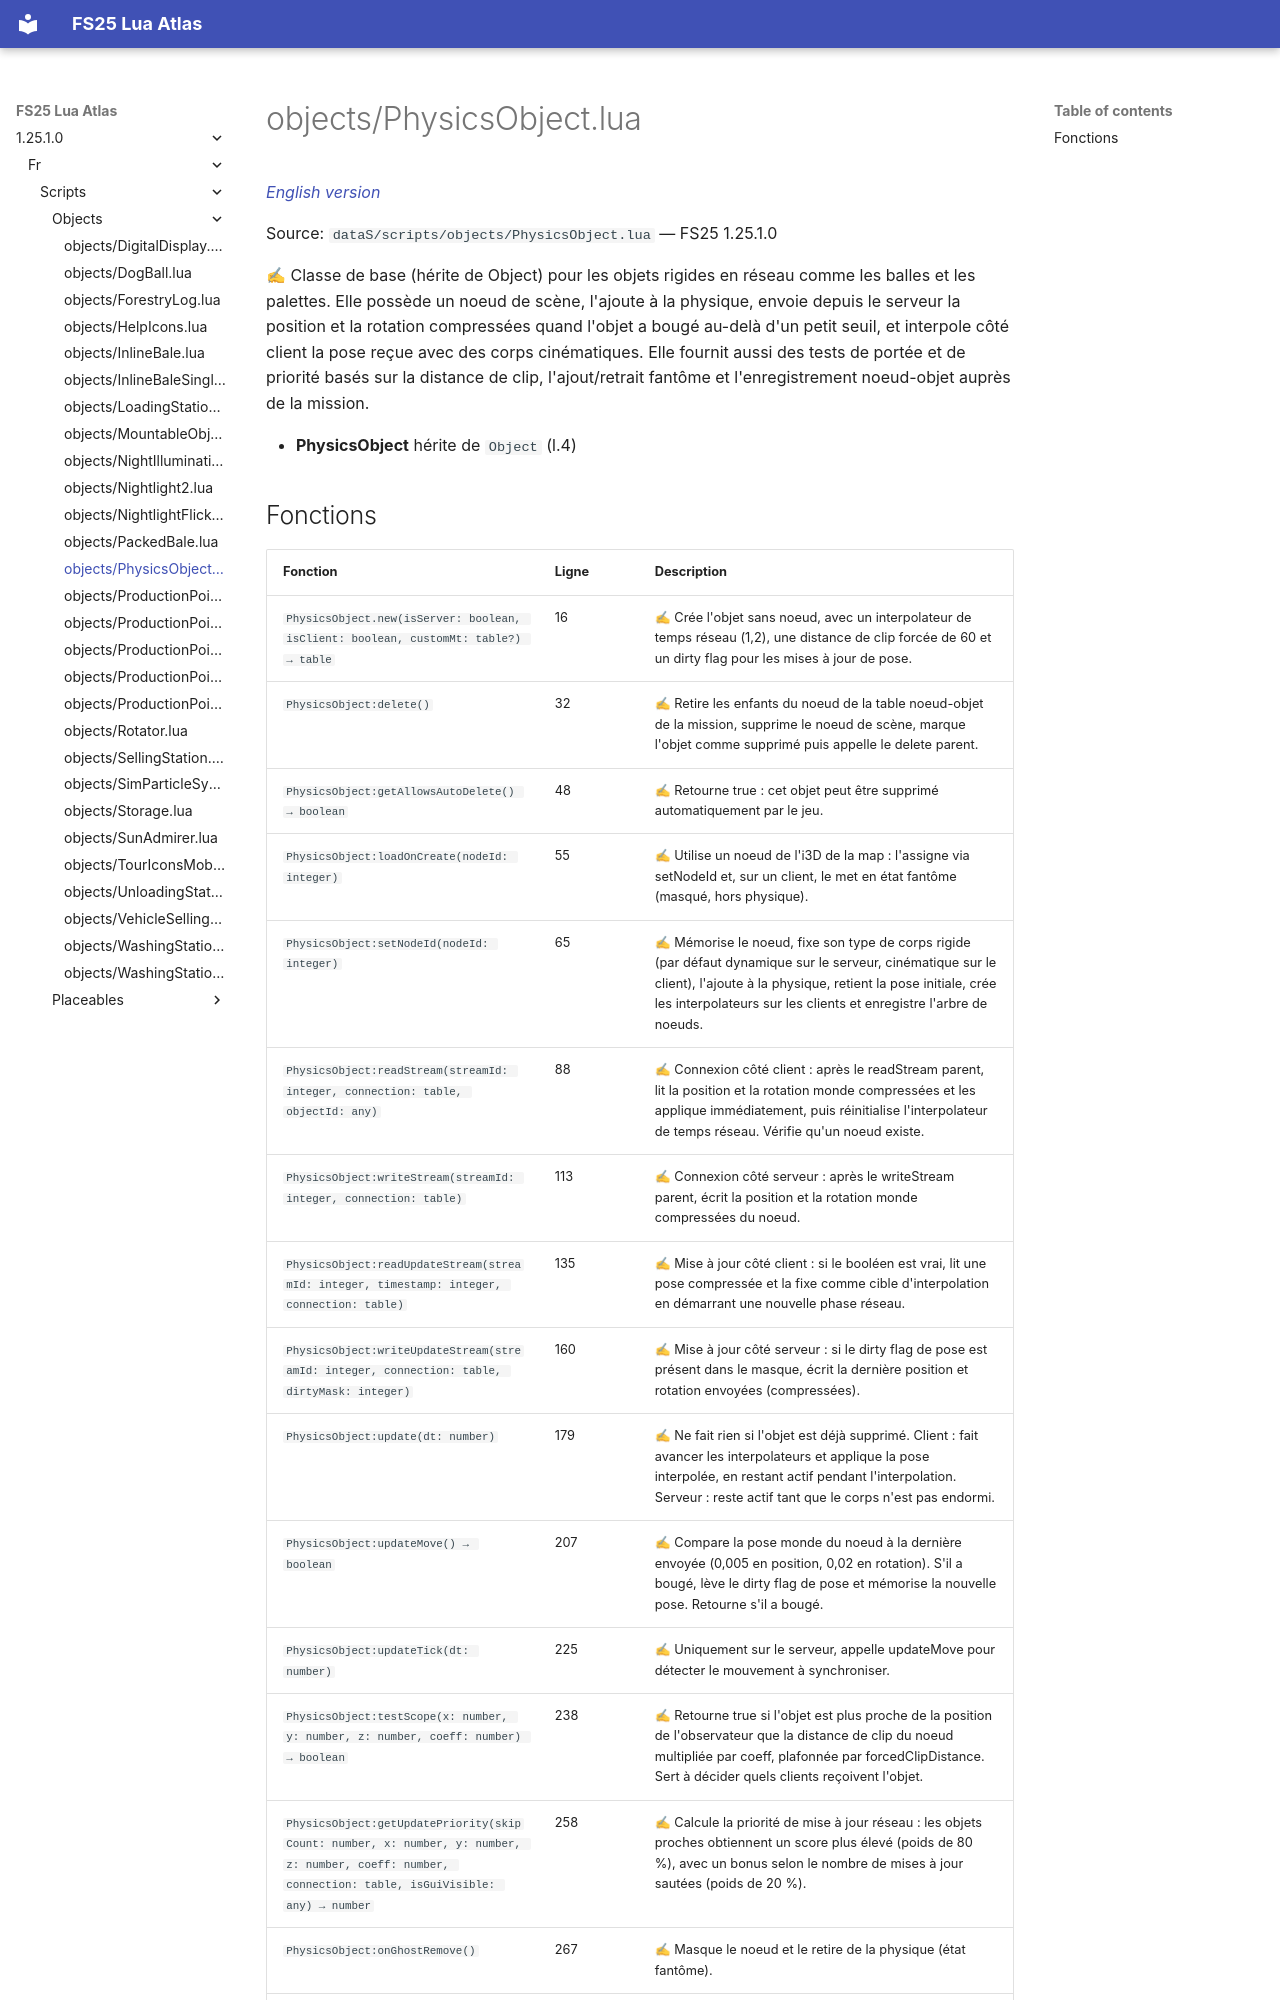

repository: Tim0219800/fs25-lua-atlas · page: 1.25.1.0/fr/scripts/objects/PhysicsObject.html · generator: mkdocs

# objects/PhysicsObject.lua

*[English version](../../../scripts/objects/PhysicsObject.md)*

Source: `dataS/scripts/objects/PhysicsObject.lua` — FS25 1.25.1.0

✍ Classe de base (hérite de Object) pour les objets rigides en réseau comme les balles et les palettes. Elle possède un noeud de scène, l'ajoute à la physique, envoie depuis le serveur la position et la rotation compressées quand l'objet a bougé au-delà d'un petit seuil, et interpole côté client la pose reçue avec des corps cinématiques. Elle fournit aussi des tests de portée et de priorité basés sur la distance de clip, l'ajout/retrait fantôme et l'enregistrement noeud-objet auprès de la mission.

- **PhysicsObject** hérite de `Object` (l.4)
